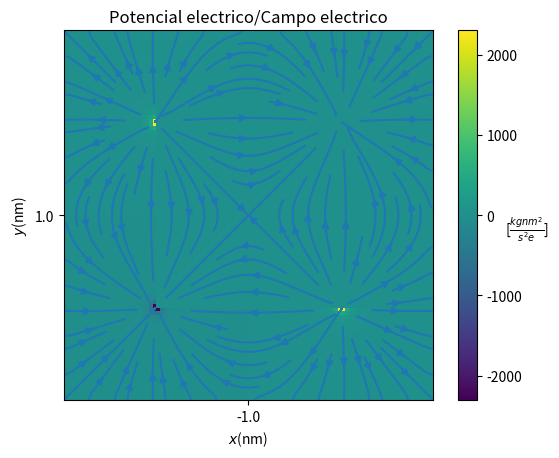

Reproduce this figure in Python.
import numpy as np
import matplotlib.pyplot as plt


class carga:
    'Cuadrupolo electrico conformado por cuatro cargas'
    
#Defino mis condiciones usando clases y objetos para inicializar y solucionar el problema  
    def __init__(self, x0, y0, q0):
        #e = 1.602176*10**(-19) #Tengo en cuenta las unidades
        self.x=x0
        self.y=y0
        self.q=q0
        
#Funcion para el potencial
    def dar_potencial(self, xa, ya):  
        k = 0.2306 #((kg/s**2)(nm**3)(C**2))
        xa = (xa+0.01)
        ya = (ya+0.01)
        
#R es la distancia entre la carga y el punto donde medimos el potencial
        R = (((xa-self.x)**2.0)+((ya-self.y)**2.0))**1/2
        return (k*self.q/R)
      
#Defino la matriz del potencial. Area: cuadrado de lado 2 nm
    def dar_matriz_pot(self, divisiones):
        #Creo la matriz
        global delta
        delta= 2.0/divisiones
        potencial = np.zeros((divisiones, divisiones))
        #Recorro la matriz
        for i in range (divisiones):
            for j in range(divisiones):
                potencial [i, j] = self.dar_potencial((delta*(i-divisiones/2.)), (delta*(j-divisiones/2.)))
        return (potencial) 

#Agrego cada carga en cargas    
cargas = []
cargas.append(carga((0.5),(0.5), 1))
cargas.append(carga((-0.5),(-0.5),1))
cargas.append(carga((-0.5),(0.5), -1))
cargas.append(carga((0.5), (-0.5), -1))
#print cargas[0].x deme x de la posicion 1
#print cargas[3].dar_potencial(2,2)

#Obtengo el potencial total sumando las matrices de cada carga 
potencial_total=(cargas[0].dar_matriz_pot(100)+cargas[1].dar_matriz_pot(100)+cargas[2].dar_matriz_pot(100)+cargas[3].dar_matriz_pot(100))
#print potencial_total

#Monito
fig,axes = plt.subplots(1)
plt.setp(axes,xticks=[0,25,50,75,99],xticklabels=[-1.00,-0.50,0.00,0.50,1.00],yticks=[0,25,50,75,99],yticklabels=[1.00,0.50,0.00,-0.50,-1.00])
plt.title('Potencial electrico/Campo electrico')
plt.xlabel('$x$(nm)')
plt.ylabel('$y$(nm)')
plt.imshow(potencial_total, extent=(-1,1,-1,1))
cbar = plt.colorbar()
cbar.ax.set_ylabel(r'[$\frac{kg nm^2}{s^2 e}$]',rotation=0)
plt.savefig('cargas.pdf')
       

#Para determinar el campo electrico 

campox =-(np.roll(potencial_total,1,axis=1)-np.roll(potencial_total, -1, axis=1))/2*delta
campoy =-(np.roll(potencial_total,1,axis=0)-np.roll(potencial_total, -1, axis=0))/2*delta

x,y=np.meshgrid(np.linspace(-1,1,100),np.linspace(-1,1,100))
plt.streamplot(x,y,campox,campoy)
plt.imshow(potencial_total)
plt.ylim(-1,1)
plt.xlim(-1,1)
#Grafica: usar vectores o lineas de campo 
plt.savefig('cargas.pdf') 
